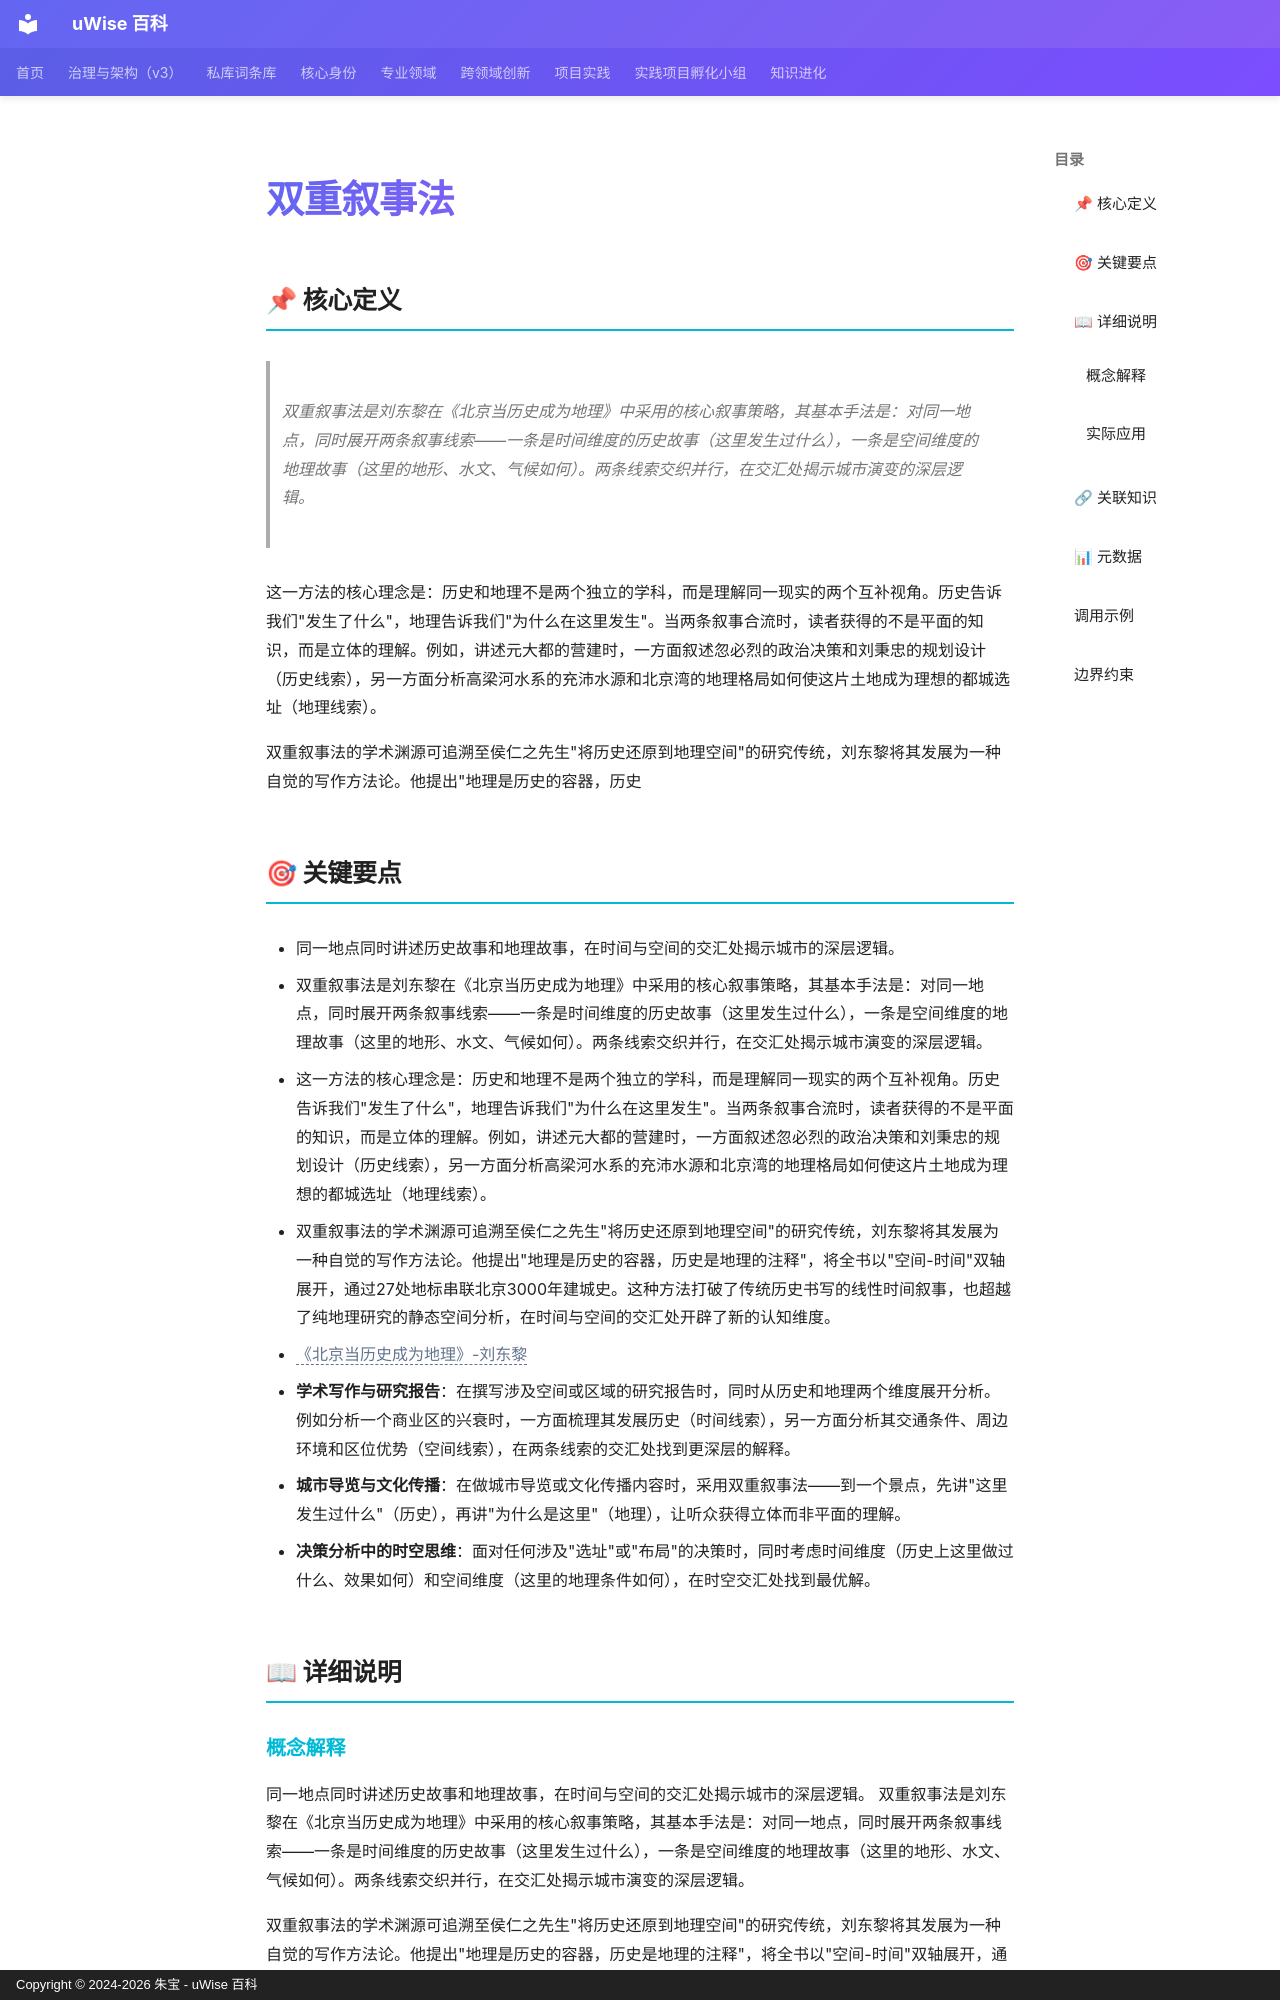

repository: zhubao315/uWise · page: vault-encyclopedia/md-f7c6066d/index.html · generator: mkdocs · copyright: Copyright © 2024-2026 朱宝 - uWise 百科

---
title: "双重叙事法"
description: "双重叙事法是刘东黎在《北京当历史成为地理》中采用的核心叙事策略，其基本手法是：对同一地点，同时展开两条叙事线索——一条是时间维度的历史故事（这里发生过什么），一条是空间维度的地理故事（这里的地形、水文、气候如何）。两条线索交织并行，在交汇处揭示城市演变的深层逻辑。"
---

# 双重叙事法

## 📌 核心定义

> 双重叙事法是刘东黎在《北京当历史成为地理》中采用的核心叙事策略，其基本手法是：对同一地点，同时展开两条叙事线索——一条是时间维度的历史故事（这里发生过什么），一条是空间维度的地理故事（这里的地形、水文、气候如何）。两条线索交织并行，在交汇处揭示城市演变的深层逻辑。

这一方法的核心理念是：历史和地理不是两个独立的学科，而是理解同一现实的两个互补视角。历史告诉我们"发生了什么"，地理告诉我们"为什么在这里发生"。当两条叙事合流时，读者获得的不是平面的知识，而是立体的理解。例如，讲述元大都的营建时，一方面叙述忽必烈的政治决策和刘秉忠的规划设计（历史线索），另一方面分析高梁河水系的充沛水源和北京湾的地理格局如何使这片土地成为理想的都城选址（地理线索）。

双重叙事法的学术渊源可追溯至侯仁之先生"将历史还原到地理空间"的研究传统，刘东黎将其发展为一种自觉的写作方法论。他提出"地理是历史的容器，历史

## 🎯 关键要点

- 同一地点同时讲述历史故事和地理故事，在时间与空间的交汇处揭示城市的深层逻辑。
- 双重叙事法是刘东黎在《北京当历史成为地理》中采用的核心叙事策略，其基本手法是：对同一地点，同时展开两条叙事线索——一条是时间维度的历史故事（这里发生过什么），一条是空间维度的地理故事（这里的地形、水文、气候如何）。两条线索交织并行，在交汇处揭示城市演变的深层逻辑。
- 这一方法的核心理念是：历史和地理不是两个独立的学科，而是理解同一现实的两个互补视角。历史告诉我们"发生了什么"，地理告诉我们"为什么在这里发生"。当两条叙事合流时，读者获得的不是平面的知识，而是立体的理解。例如，讲述元大都的营建时，一方面叙述忽必烈的政治决策和刘秉忠的规划设计（历史线索），另一方面分析高梁河水系的充沛水源和北京湾的地理格局如何使这片土地成为理想的都城选址（地理线索）。
- 双重叙事法的学术渊源可追溯至侯仁之先生"将历史还原到地理空间"的研究传统，刘东黎将其发展为一种自觉的写作方法论。他提出"地理是历史的容器，历史是地理的注释"，将全书以"空间-时间"双轴展开，通过27处地标串联北京3000年建城史。这种方法打破了传统历史书写的线性时间叙事，也超越了纯地理研究的静态空间分析，在时间与空间的交汇处开辟了新的认知维度。
- <span class="uw-unresolved" data-target="《北京当历史成为地理》-刘东黎" title="未解析的双链目标：《北京当历史成为地理》-刘东黎">《北京当历史成为地理》-刘东黎</span>
- **学术写作与研究报告**：在撰写涉及空间或区域的研究报告时，同时从历史和地理两个维度展开分析。例如分析一个商业区的兴衰时，一方面梳理其发展历史（时间线索），另一方面分析其交通条件、周边环境和区位优势（空间线索），在两条线索的交汇处找到更深层的解释。
- **城市导览与文化传播**：在做城市导览或文化传播内容时，采用双重叙事法——到一个景点，先讲"这里发生过什么"（历史），再讲"为什么是这里"（地理），让听众获得立体而非平面的理解。
- **决策分析中的时空思维**：面对任何涉及"选址"或"布局"的决策时，同时考虑时间维度（历史上这里做过什么、效果如何）和空间维度（这里的地理条件如何），在时空交汇处找到最优解。

## 📖 详细说明
